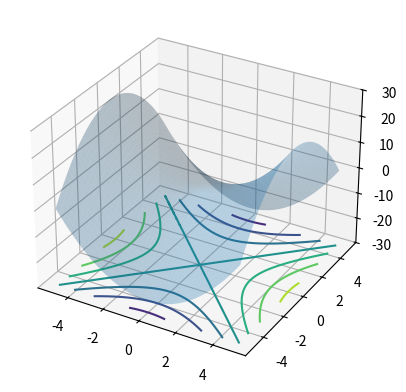

Recreate this plot in Python.
import numpy as np
import matplotlib.pyplot as plt

x = np.linspace(-5, 5, 200)
y = np.linspace(-5, 5, 200)
X, Y = np.meshgrid(x, y)

Z = X**2 - Y**2  # the graph you want

fig = plt.figure()
ax = fig.add_subplot(projection='3d')

ax.plot_surface(X, Y, Z, alpha=0.3)

# Contour projection on bottom
ax.contour(X, Y, Z, zdir='z', offset=-30)

ax.set_zlim(-30, 30)

plt.show()

# So anything you can write as a function of x and y in math, you can write with X and Y in NumPy(np).
#Math.                                      # Code
# sin x                                     np.sin(X)
# cos y                                     np.cos(Y)
# xy                                        X * Y
# x/y                                       X / Y
# |x|                                       np.abs(X)
# e^{-(x^2+y^2)}                            np.exp(-(X**2 + Y**2))

#coolfuntions.txt (as the name suggests) contains cool functions that open a doorway to real physics(not toy functions rather physically represent something)
